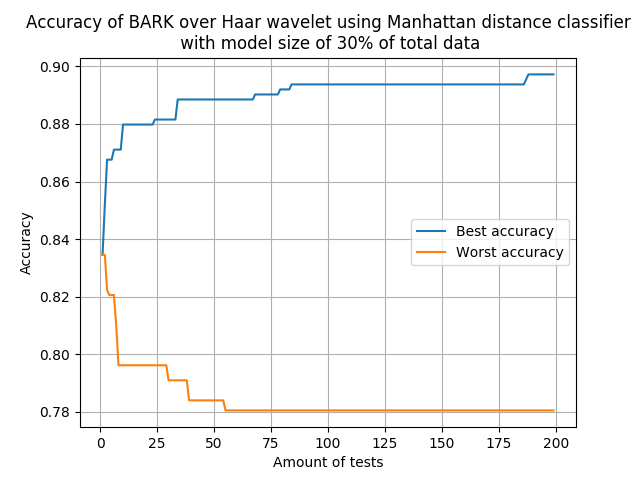

The file beside this chart, header and first rows:
Best confusion matrix
273	45
14	242
Worst confusion matrix
276	115
11	172
